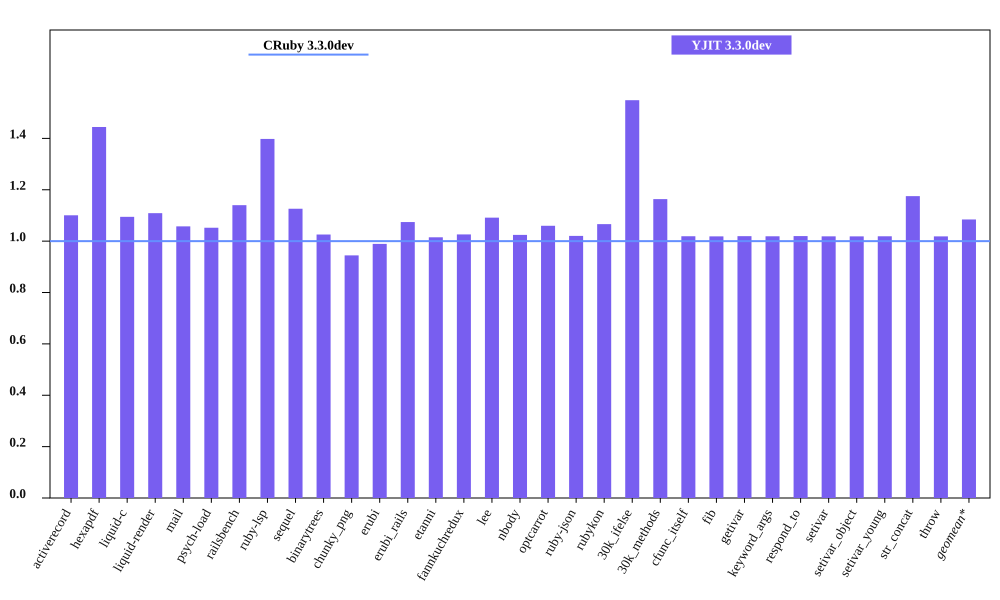

Values plotted in this chart, from the file beside it:
bench, CRuby 3.3.0dev mem (MiB), YJIT 3.3.0dev mem (MiB), Inline Code, Outlined Code, YJIT Mem overhead
activerecord, 55.12, 60.67, 1, 1
hexapdf, 259.5, 374.8, 2, 2
liquid-c, 40.95, 44.83, 1, 1
liquid-render, 36.98, 41.01, 1, 1
mail, 49.04, 51.86, 1, 1
psych-load, 36.46, 38.36, 1, 1
railsbench, 104.8, 119.4, 3, 3
ruby-lsp, 95.51, 133.5, 5, 5
sequel, 41.29, 46.49, 1, 1
binarytrees, 30.02, 30.79, 1, 1
chunky_png, 53.82, 50.83, 1, 1
erubi, 118.9, 117.6, 1, 1
erubi_rails, 101.3, 108.9, 2, 2
etanni, 154.6, 156.9, 1, 1
fannkuchredux, 24.51, 25.15, 1, 1
lee, 34.6, 37.76, 1, 1
nbody, 24.43, 25.02, 1, 1
optcarrot, 59.06, 62.59, 1, 1
ruby-json, 25.66, 26.19, 1, 1
rubykon, 57.39, 61.19, 1, 1
30k_ifelse, 66.38, 102.8, 5, 5
30k_methods, 55.54, 64.62, 2, 2
cfunc_itself, 24.4, 24.86, 1, 1
fib, 24.4, 24.85, 1, 1
getivar, 24.4, 24.88, 1, 1
keyword_args, 24.4, 24.86, 1, 1
respond_to, 24.4, 24.88, 1, 1
setivar, 24.46, 24.92, 1, 1
setivar_object, 24.4, 24.86, 1, 1
setivar_young, 24.4, 24.86, 1, 1
str_concat, 97.77, 114.9, 1, 1
throw, 24.46, 24.91, 1, 1
